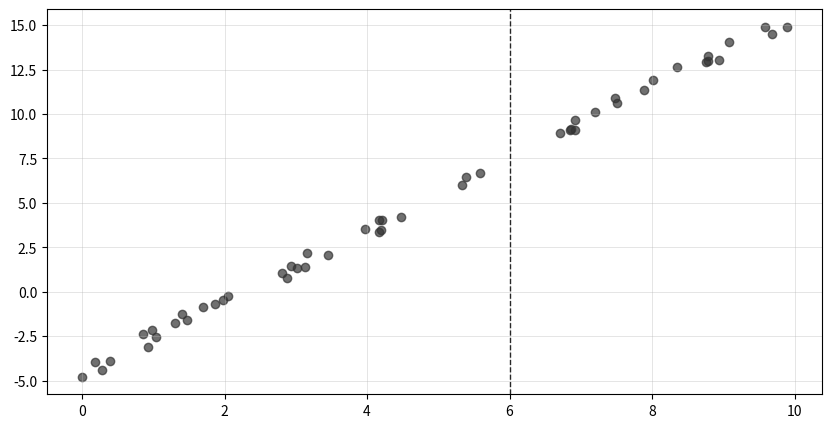
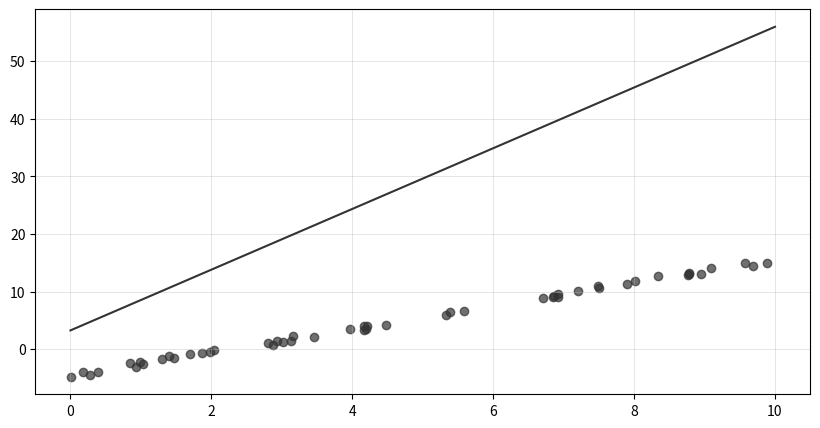
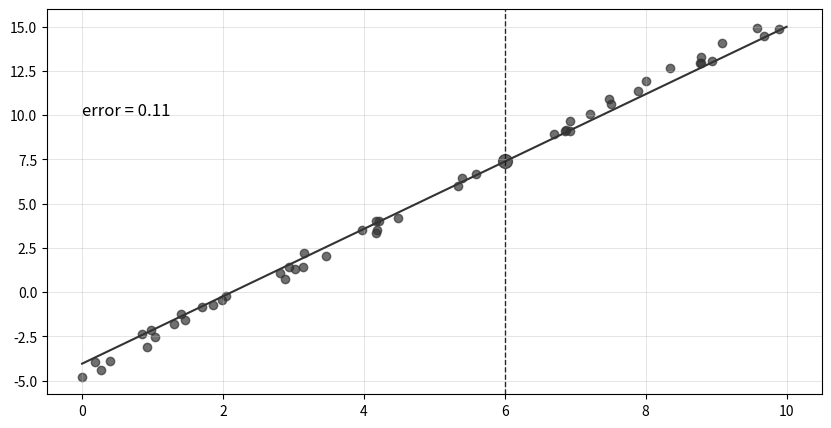
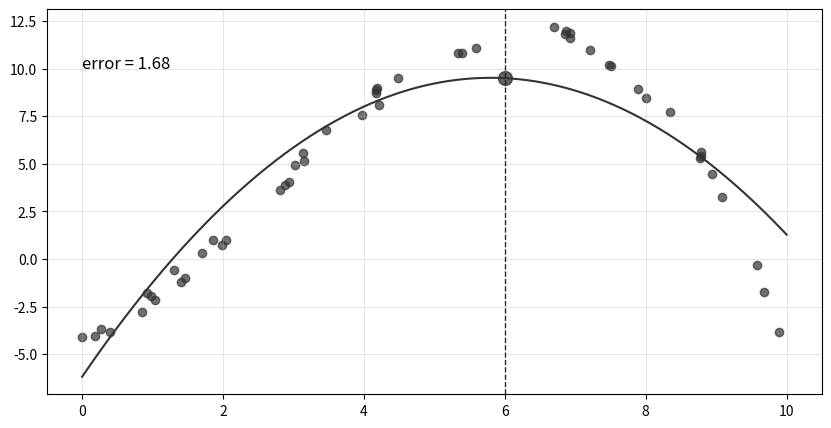

Reproduce these figures in Python, in order.
%matplotlib inline
import matplotlib.pyplot as plt
import numpy as np

# generate random data
n = 50
rng = np.random.RandomState(1)
# generate input and output data with shape = (SAMPLE, FEATURE)
x = np.array([10 * rng.rand(n)]).T
y = 2 * x - 5 + np.array([rng.rand(n)]).T

plt.figure(figsize=(10,5))
ax = plt.gca()
ax.grid(color='#b7b7b7', linestyle='-', linewidth=0.5, alpha=0.5)
plt.scatter(x,y, color='#333333', alpha=0.7)
ax.axvline(6, color='#121212', linestyle='--', linewidth=1, alpha=0.9)
plt.show()

# initilize weights with shape = (INPUT NODES, OUTPUT NODES)
weights = np.array([10 * rng.rand(2)]).T

xfit = np.linspace(0, 10, 1000)
yfit = weights[0] + weights[1] * xfit

plt.figure(figsize=(10,5))
ax = plt.gca()
ax.grid(color='#b7b7b7', linestyle='-', linewidth=0.5, alpha=0.5)
plt.scatter(x,y, color='#333333', alpha=0.7)
plt.plot(xfit,yfit, color='#333333')
plt.show()

class LinearRegression:
    """ Simple linear regression"""
    def __init__(self):
        pass
    
    def _init_params(self, x, y, iterations, learning_rate, reg_factor):
        """ Initilize parameters. 
        
        ----------
        W : ndarray, shape (n_features+1,)
            Coefficient vector
        """
        self._X = np.hstack((np.ones((x.shape[0], 1)), x))
        self._y = y
        self.W_ = np.random.rand(self._X.shape[1],1)
        self._learning_rate = learning_rate
        self._reg_factor = reg_factor
        self.costs_ = np.zeros(iterations)
    
    def _feedforward(self):
        """ Computes np.dot(X, W). """
        self._y_hat = self._X.dot(self.W_)
        
    def _backprop(self):
        """ Update weights. """
        m = len(self._y)
        # update weights with L2 regularization term
        _weights = self.W_.copy()
        # ignore bias term
        _weights[0, 0] = 0 
        self.W_ -= self._learning_rate * self._X.T.dot(self._y_hat - self._y)/m + self._reg_factor/m*_weights
    
    def _get_cost(self):
        """ Compute loss. """
        m = len(self._y)
        errors = self._y-self._y_hat
        # cost function with L2 regularization term
        _weights = self.W_.copy()
        # ignore bias term
        _weights[0, 0] = 0    
        return 0.5/m * errors.T.dot(errors) + self._reg_factor/(2*m)*_weights.T.dot(_weights)

    def fit(self, x, y, iterations=1000, learning_rate=0.02, reg_factor=0.5):
        """ Fit model.
        
        ----------
        x : ndarray, shape (n_samples, n_features)
            Training data
        y : ndarray, shape (n_samples,)
            Target data
        """
        self._init_params(x, y, iterations, learning_rate, reg_factor)
        
        # train model
        for i in range(iterations):
            self._feedforward()
            self._backprop()
            self.costs_[i] = self._get_cost()
            
        return self
    
    
def draw_result(x, y, xfit, yfit, cost):
    plt.figure(figsize=(10,5))
    ax = plt.gca()
    ax.grid(color='#b7b7b7', linestyle='-', linewidth=0.5, alpha=0.5)
    ax.text(0, 10, f'error = {cost:.2f}',fontsize=12,color='#000000')
    plt.scatter(x,y, color='#333333', alpha=0.7)
    plt.plot(xfit,yfit, color='#333333')
    ax.axvline(6, color='#121212', linestyle='--', linewidth=1, alpha=0.9)
    plt.scatter(6,yfit[600], s=100, c='#212121', alpha=0.7)
    plt.show()

lr = LinearRegression()
model = lr.fit(x, y)

Xfit = np.vstack((np.ones((xfit.shape[0], )), xfit)).T
yfit = Xfit.dot(model.W_)

draw_result(x, y, xfit, yfit, model.costs_[-1])

x_ = np.hstack((x, x**2))
y_ = 2 * x + 0.6 * x**2 - 0.08 * x**3 - 5 + np.array([rng.rand(n)]).T

lr_ = LinearRegression()
model_ = lr_.fit(x_, y_, iterations=50000, learning_rate=0.001, reg_factor=0.005)

Xfit_ = np.vstack((np.ones((xfit.shape[0], )), xfit, xfit**2)).T
yfit_ = Xfit_.dot(model_.W_)

draw_result(x, y_, xfit, yfit_, model_.costs_[-1])